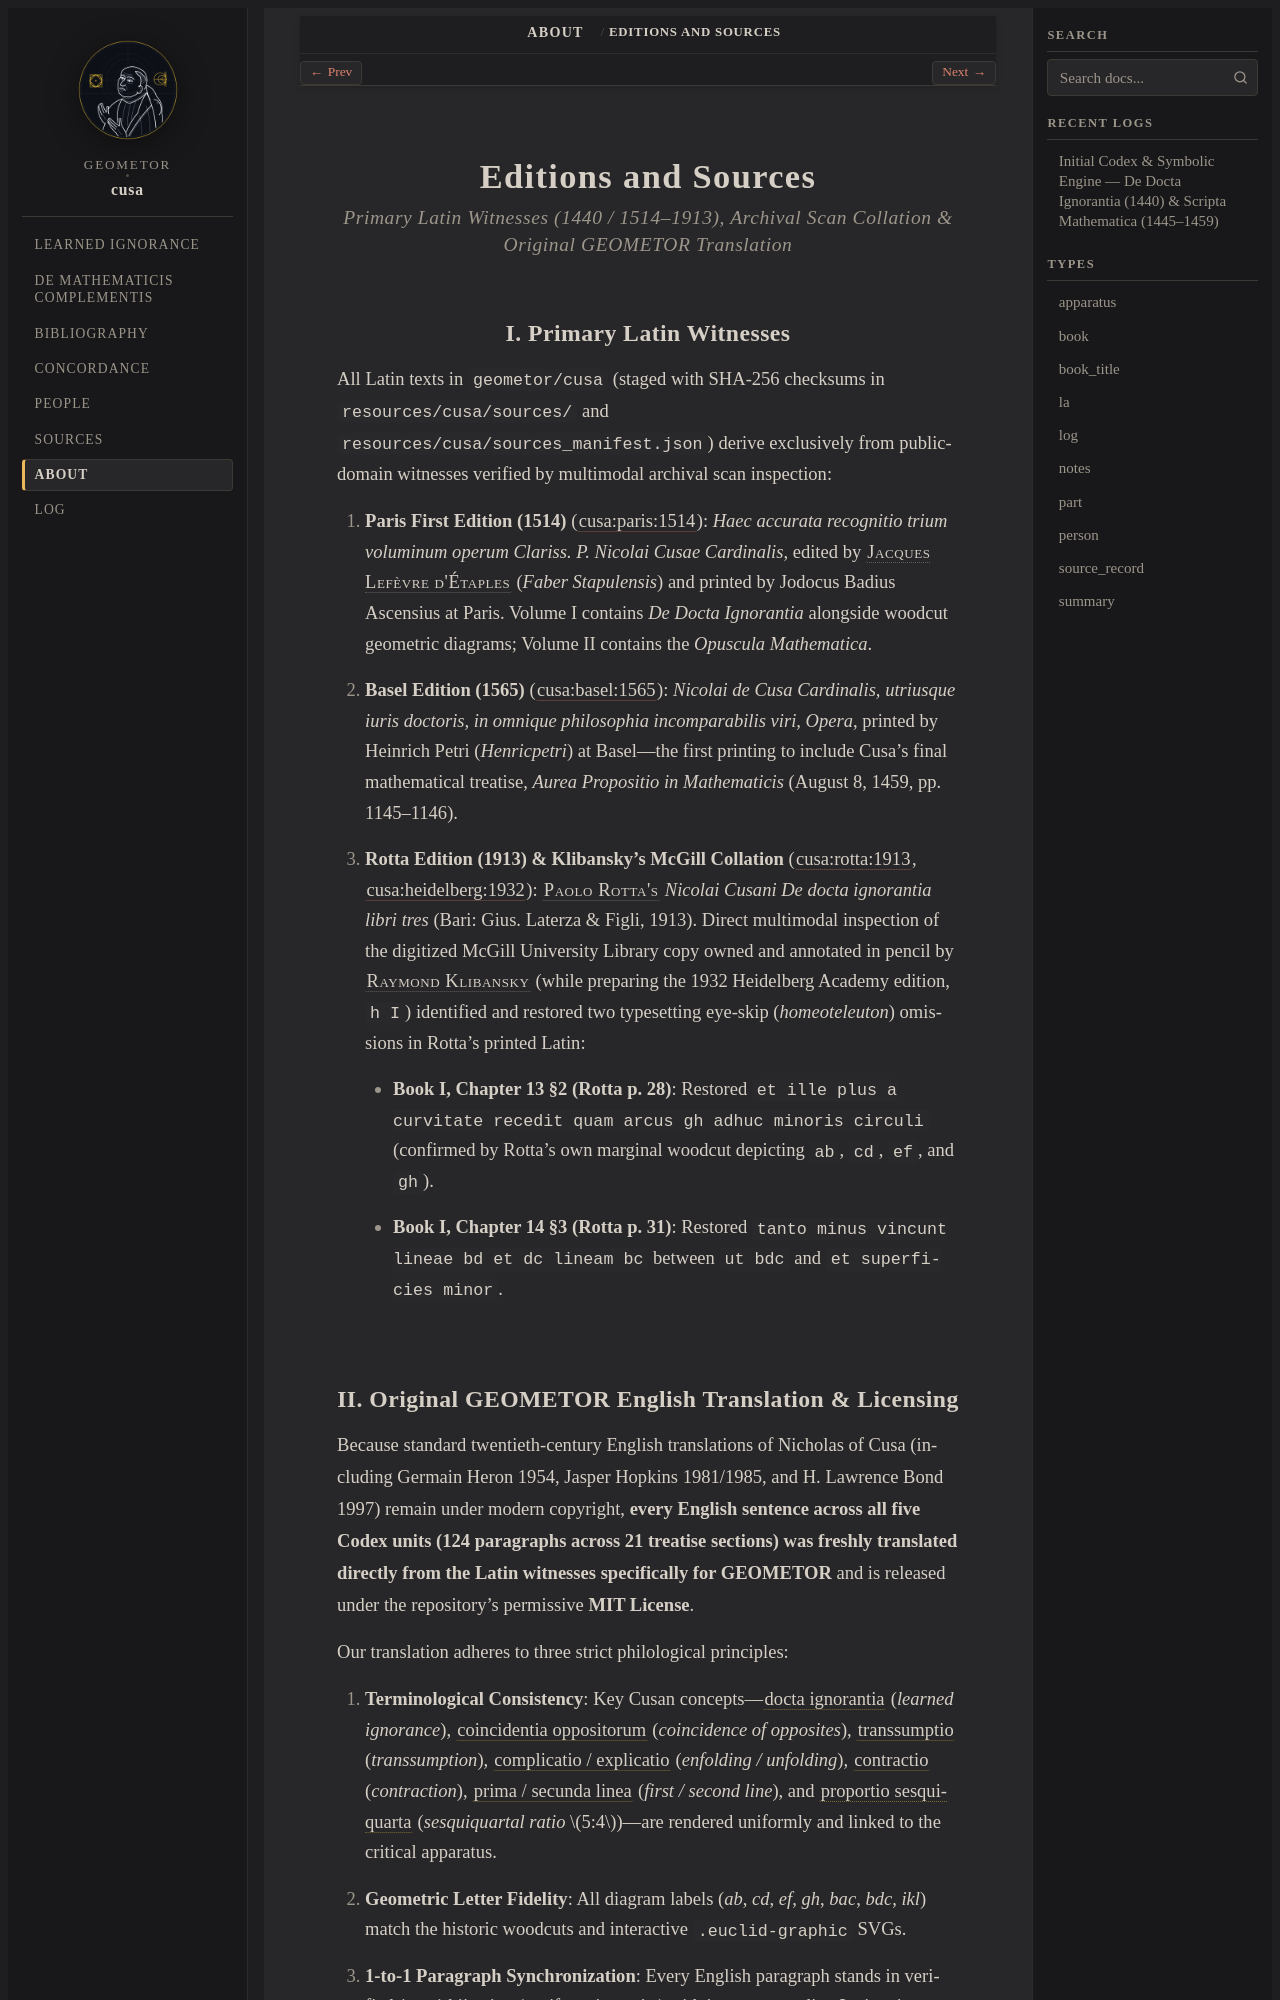

repository: geometor/cusa · page: about/editions-and-sources.html · generator: sphinx

.. _about-editions-and-sources:

====================
Editions and Sources
====================

.. rubric:: Primary Latin Witnesses (1440 / 1514–1913), Archival Scan Collation & Original GEOMETOR Translation

I. Primary Latin Witnesses
--------------------------

All Latin texts in ``geometor/cusa`` (staged with SHA-256 checksums in ``resources/cusa/sources/`` and ``resources/cusa/sources_manifest.json``) derive exclusively from public-domain witnesses verified by multimodal archival scan inspection:

1. **Paris First Edition (1514)** (:cite:`cusa:paris:1514`):
   *Haec accurata recognitio trium voluminum operum Clariss. P. Nicolai Cusae Cardinalis*, edited by :person:`Jacques Lefèvre d'Étaples <klibansky>` (*Faber Stapulensis*) and printed by Jodocus Badius Ascensius at Paris. Volume I contains *De Docta Ignorantia* alongside woodcut geometric diagrams; Volume II contains the *Opuscula Mathematica*.
2. **Basel Edition (1565)** (:cite:`cusa:basel:1565`):
   *Nicolai de Cusa Cardinalis, utriusque iuris doctoris, in omnique philosophia incomparabilis viri, Opera*, printed by Heinrich Petri (*Henricpetri*) at Basel—the first printing to include Cusa's final mathematical treatise, *Aurea Propositio in Mathematicis* (August 8, 1459, pp. 1145–1146).
3. **Rotta Edition (1913) & Klibansky's McGill Collation** (:cite:`cusa:rotta:1913`, :cite:`cusa:heidelberg:1932`):
   :person:`Paolo Rotta's <klibansky>` *Nicolai Cusani De docta ignorantia libri tres* (Bari: Gius. Laterza & Figli, 1913). Direct multimodal inspection of the digitized McGill University Library copy owned and annotated in pencil by :person:`Raymond Klibansky <klibansky>` (while preparing the 1932 Heidelberg Academy edition, ``h I``) identified and restored two typesetting eye-skip (*homeoteleuton*) omissions in Rotta's printed Latin:

   * **Book I, Chapter 13 §2 (Rotta p. 28)**: Restored ``et ille plus a curvitate recedit quam arcus gh adhuc minoris circuli`` (confirmed by Rotta's own marginal woodcut depicting ``ab``, ``cd``, ``ef``, and ``gh``).
   * **Book I, Chapter 14 §3 (Rotta p. 31)**: Restored ``tanto minus vincunt lineae bd et dc lineam bc`` between ``ut bdc`` and ``et superficies minor``.
